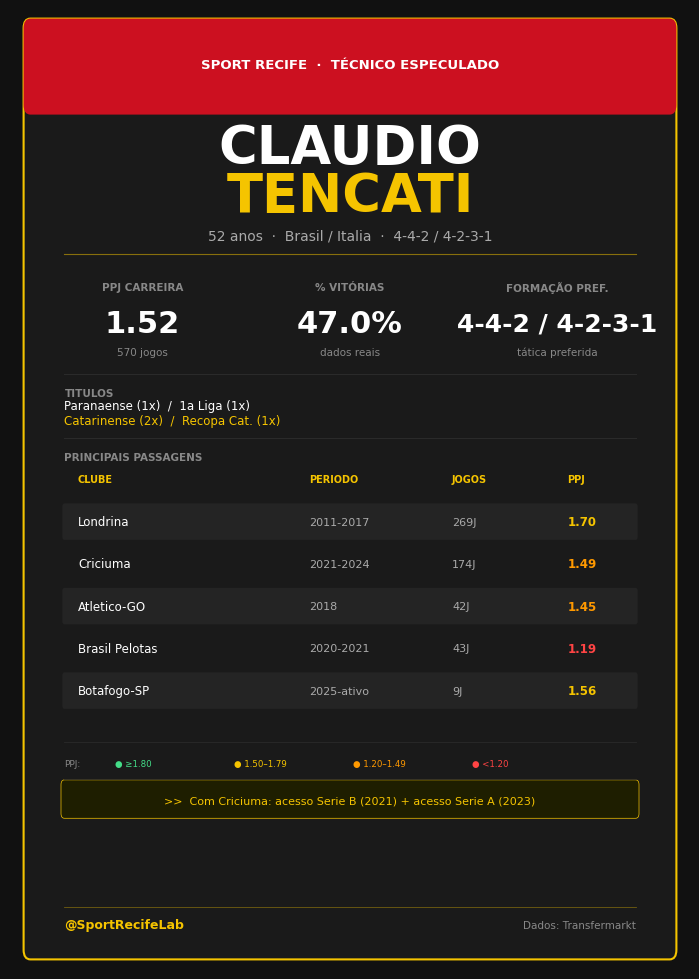

The script that saved this image: (Note: this script raises an exception after producing the figure.)
"""
Gera cards visuais dos técnicos especulados para o Sport Recife.
Estilo: dark + amarelo ouro, referência gustavo_maia_card_v4.png
"""
import matplotlib
matplotlib.use('Agg')
import matplotlib.pyplot as plt
import matplotlib.patches as patches
from matplotlib.patches import FancyBboxPatch
import numpy as np

# ─── Paleta ─────────────────────────────────────────────────────────────────
BG       = "#111111"
CARD_BG  = "#1a1a1a"
YELLOW   = "#F5C400"
RED      = "#CC1020"
WHITE    = "#FFFFFF"
GRAY     = "#888888"
LGRAY    = "#AAAAAA"
DARKGRAY = "#2a2a2a"

# ─── Dados dos técnicos ──────────────────────────────────────────────────────
COACHES = [
    {
        "nome_linha1": "CLAUDIO",
        "nome_linha2": "TENCATI",
        "idade": 52,
        "nacionalidade": "Brasil / Italia",
        "formacao": "4-4-2 / 4-2-3-1",
        "total_jogos": 570,
        "ppj_carreira": 1.52,
        "win_pct": 47.0,   # baseado em dados reais: Londrina 57.6% (269J), Criciuma ~41% (174J)
        "titulos": ["Paranaense (1x)", "1a Liga (1x)", "Catarinense (2x)", "Recopa Cat. (1x)"],
        "destaques": [
            ("Londrina",      "2011-2017", "269J", 1.70),
            ("Criciuma",      "2021-2024", "174J", 1.49),
            ("Atletico-GO",   "2018",       "42J", 1.45),
            ("Brasil Pelotas","2020-2021",  "43J", 1.19),
            ("Botafogo-SP",   "2025-ativo",  "9J", 1.56),
        ],
        "obs": "Com Criciuma: acesso Serie B (2021) + acesso Serie A (2023)",
        "filename": "card_tencati.png",
    },
    {
        "nome_linha1": "EDUARDO",
        "nome_linha2": "BAPTISTA",
        "idade": 55,
        "nacionalidade": "Brasil",
        "formacao": "3-4-3",
        "total_jogos": 542,
        "ppj_carreira": 1.55,
        "win_pct": 49.0,   # Sport 53%, Novorizontino 56%, carreira ~48-50%
        "titulos": ["Copa do Nordeste 2014 (Sport)", "Pernambucano 2014 (Sport)", "Serie D 2021 (Mirassol)"],
        "destaques": [
            ("Sport Recife",       "2014-2015", "127J", 1.61),
            ("Novorizontino",      "2022-2025", "124J", 1.68),
            ("Criciuma",           "2025-ativo", "47J", 1.72),
            ("Palmeiras",          "2017",       "23J", 2.10),
            ("Sport Recife",       "2018",         "8J", 0.50),
        ],
        "obs": "Treinou o Sport em 2014-15 (Copa do NE) e 2018 — conhece o clube",
        "filename": "card_baptista.png",
    },
    {
        "nome_linha1": "LUIZINHO",
        "nome_linha2": "LOPES",
        "idade": 44,
        "nacionalidade": "Brasil",
        "formacao": "4-2-3-1",
        "total_jogos": 252,
        "ppj_carreira": 1.52,
        "win_pct": 41.5,   # estimado; atual 72.7% (8V/11J)
        "titulos": ["Sem titulos registrados"],
        "destaques": [
            ("Brusque",      "2022-2024", "72J", 1.54),
            ("Vila Nova",    "2024",      "26J", 1.54),
            ("Paysandu",     "2025",      "24J", 1.25),
            ("Confianca",    "2021-2022", "31J", 1.48),
            ("Operario-PR",  "2026-ativo","11J", 2.45),
        ],
        "obs": "Atual: Operario-PR  8V-3E-0D em 11J  (PPJ 2.45 — invicto em 2026)",
        "filename": "card_luizinho.png",
    },
]


def ppj_color(ppj):
    if ppj >= 1.80:
        return "#44DD88"
    elif ppj >= 1.50:
        return YELLOW
    elif ppj >= 1.20:
        return "#FF9900"
    else:
        return "#FF4444"


def draw_badge(ax, x, y, text, color=YELLOW, text_color="#111111", fontsize=7.5, width=None):
    t = ax.text(x, y, text,
                color=text_color, fontsize=fontsize,
                fontweight='bold', fontfamily='Franklin Gothic Heavy',
                ha='center', va='center',
                bbox=dict(boxstyle='round,pad=0.35', facecolor=color,
                          edgecolor='none', alpha=0.92),
                transform=ax.transAxes, zorder=5)
    return t


def generate_card(coach):
    fig_w, fig_h = 6.8, 9.6   # inches → ~680x960px @ 100dpi
    fig, ax = plt.subplots(figsize=(fig_w, fig_h), dpi=120)
    fig.patch.set_facecolor(BG)
    ax.set_facecolor(BG)
    ax.set_xlim(0, 1)
    ax.set_ylim(0, 1)
    ax.axis('off')

    # ── Fundo do card (com margem) ────────────────────────────────────────────
    card = FancyBboxPatch((0.03, 0.02), 0.94, 0.96,
                          boxstyle="round,pad=0.01",
                          facecolor=CARD_BG, edgecolor=YELLOW,
                          linewidth=1.5, zorder=1)
    ax.add_patch(card)

    # ── Faixa vermelha top ────────────────────────────────────────────────────
    faixa = FancyBboxPatch((0.03, 0.90), 0.94, 0.08,
                           boxstyle="round,pad=0.01",
                           facecolor=RED, edgecolor='none', zorder=2)
    ax.add_patch(faixa)

    ax.text(0.50, 0.942, "SPORT RECIFE  ·  TÉCNICO ESPECULADO",
            color=WHITE, fontsize=9.5, fontweight='bold',
            fontfamily='Franklin Gothic Heavy',
            ha='center', va='center', transform=ax.transAxes, zorder=3)

    # ── Nome do técnico ───────────────────────────────────────────────────────
    ax.text(0.50, 0.855,
            coach["nome_linha1"],
            color=WHITE, fontsize=38, fontweight='black',
            fontfamily='Franklin Gothic Heavy',
            ha='center', va='center', transform=ax.transAxes, zorder=3)

    ax.text(0.50, 0.805,
            coach["nome_linha2"],
            color=YELLOW, fontsize=38, fontweight='black',
            fontfamily='Franklin Gothic Heavy',
            ha='center', va='center', transform=ax.transAxes, zorder=3)

    # ── Subtítulo: idade · nacionalidade · formação ───────────────────────────
    sub = f"{coach['idade']} anos  ·  {coach['nacionalidade']}  ·  {coach['formacao']}"
    ax.text(0.50, 0.764, sub,
            color=LGRAY, fontsize=10, fontfamily='Arial',
            ha='center', va='center', transform=ax.transAxes, zorder=3)

    # ── Linha divisória ───────────────────────────────────────────────────────
    ax.plot([0.08, 0.92], [0.745, 0.745], color=YELLOW, linewidth=0.8,
            alpha=0.5, transform=ax.transAxes, zorder=3)

    # ── 3 métricas principais ─────────────────────────────────────────────────
    win_sub = "aprox. (est.)" if coach["win_pct"] < 45 else "dados reais"
    metrics = [
        ("PPJ CARREIRA",      f"{coach['ppj_carreira']:.2f}",
         f"{coach['total_jogos']} jogos"),
        ("% VITÓRIAS",        f"{coach['win_pct']:.1f}%",
         win_sub),
        ("FORMAÇÃO PREF.",    coach["formacao"],
         "tática preferida"),
    ]

    xs = [0.195, 0.50, 0.805]
    y_label = 0.710
    y_value = 0.672
    y_sub   = 0.643

    for (label, value, sub_text), x in zip(metrics, xs):
        ax.text(x, y_label, label, color=GRAY, fontsize=7.5,
                fontfamily='Arial', fontweight='bold',
                ha='center', va='center', transform=ax.transAxes, zorder=3)
        # formacao pode ser longa — reduz fonte
        fsize = 18 if len(value) > 7 else 22
        ax.text(x, y_value, value, color=WHITE, fontsize=fsize,
                fontfamily='Franklin Gothic Heavy', fontweight='black',
                ha='center', va='center', transform=ax.transAxes, zorder=3)
        ax.text(x, y_sub, sub_text, color=GRAY, fontsize=7.5,
                fontfamily='Arial',
                ha='center', va='center', transform=ax.transAxes, zorder=3)

    # ── Linha divisória 2 ─────────────────────────────────────────────────────
    ax.plot([0.08, 0.92], [0.620, 0.620], color=DARKGRAY, linewidth=0.8,
            transform=ax.transAxes, zorder=3)

    # ── Títulos ───────────────────────────────────────────────────────────────
    ax.text(0.08, 0.600, "TITULOS",
            color=GRAY, fontsize=7.5, fontfamily='Arial', fontweight='bold',
            ha='left', va='center', transform=ax.transAxes, zorder=3)

    titulos = coach["titulos"]
    # divide em até 2 linhas se muitos títulos
    if len(titulos) <= 2:
        ax.text(0.08, 0.579, "  /  ".join(titulos),
                color=WHITE, fontsize=9.0, fontfamily='Arial',
                ha='left', va='center', transform=ax.transAxes, zorder=3)
        div3_y = 0.558
    else:
        metade = (len(titulos) + 1) // 2
        linha1 = "  /  ".join(titulos[:metade])
        linha2 = "  /  ".join(titulos[metade:])
        ax.text(0.08, 0.587, linha1,
                color=WHITE, fontsize=8.5, fontfamily='Arial',
                ha='left', va='center', transform=ax.transAxes, zorder=3)
        ax.text(0.08, 0.571, linha2,
                color=YELLOW, fontsize=8.5, fontfamily='Arial',
                ha='left', va='center', transform=ax.transAxes, zorder=3)
        div3_y = 0.553

    # ── Linha divisória 3 ─────────────────────────────────────────────────────
    ax.plot([0.08, 0.92], [div3_y, div3_y], color=DARKGRAY, linewidth=0.8,
            transform=ax.transAxes, zorder=3)

    # ── Tabela: principais clubes ─────────────────────────────────────────────
    tab_label_y = div3_y - 0.020
    ax.text(0.08, tab_label_y, "PRINCIPAIS PASSAGENS",
            color=GRAY, fontsize=7.5, fontfamily='Arial', fontweight='bold',
            ha='left', va='center', transform=ax.transAxes, zorder=3)

    # Cabeçalho da tabela
    headers = ["CLUBE", "PERIODO", "JOGOS", "PPJ"]
    hx = [0.10, 0.44, 0.65, 0.82]
    hy = tab_label_y - 0.023
    for h, hxi in zip(headers, hx):
        ax.text(hxi, hy, h, color=YELLOW, fontsize=7,
                fontfamily='Arial', fontweight='bold',
                ha='left', va='center', transform=ax.transAxes, zorder=3)

    # Linhas da tabela
    row_h = 0.044
    for i, (clube, periodo, jogos, ppj) in enumerate(coach["destaques"]):
        ry = hy - (i + 1) * row_h

        # fundo alternado
        if i % 2 == 0:
            row_rect = FancyBboxPatch((0.08, ry - 0.016), 0.84, 0.032,
                                     boxstyle="round,pad=0.003",
                                     facecolor="#242424", edgecolor='none',
                                     zorder=2)
            ax.add_patch(row_rect)

        ax.text(hx[0], ry, clube,  color=WHITE,  fontsize=8.5,
                fontfamily='Arial', ha='left', va='center',
                transform=ax.transAxes, zorder=3)
        ax.text(hx[1], ry, periodo, color=LGRAY, fontsize=8,
                fontfamily='Arial', ha='left', va='center',
                transform=ax.transAxes, zorder=3)
        ax.text(hx[2], ry, jogos,   color=LGRAY, fontsize=8,
                fontfamily='Arial', ha='left', va='center',
                transform=ax.transAxes, zorder=3)

        # PPJ com cor
        ppj_c = ppj_color(ppj)
        ax.text(hx[3], ry, f"{ppj:.2f}", color=ppj_c, fontsize=8.5,
                fontfamily='Franklin Gothic Heavy', fontweight='bold',
                ha='left', va='center', transform=ax.transAxes, zorder=3)

    # ── Legenda PPJ ───────────────────────────────────────────────────────────
    legend_y = hy - 6 * row_h - 0.01
    ax.plot([0.08, 0.92], [legend_y, legend_y],
            color=DARKGRAY, linewidth=0.6, transform=ax.transAxes, zorder=3)

    legend_y -= 0.022
    ppj_legend = [
        ("≥1.80", "#44DD88"),
        ("1.50–1.79", YELLOW),
        ("1.20–1.49", "#FF9900"),
        ("<1.20", "#FF4444"),
    ]
    ax.text(0.08, legend_y, "PPJ:", color=GRAY, fontsize=6.5,
            fontfamily='Arial', ha='left', va='center',
            transform=ax.transAxes, zorder=3)
    lx = 0.155
    for lbl, clr in ppj_legend:
        ax.text(lx, legend_y, f"● {lbl}", color=clr, fontsize=6.2,
                fontfamily='Arial', ha='left', va='center',
                transform=ax.transAxes, zorder=3)
        lx += 0.175

    # ── Observação (destaque) ─────────────────────────────────────────────────
    obs_y = legend_y - 0.038
    ax.plot([0.08, 0.92], [obs_y + 0.022, obs_y + 0.022],
            color=DARKGRAY, linewidth=0.6, transform=ax.transAxes, zorder=3)

    obs_bg = FancyBboxPatch((0.08, obs_y - 0.014), 0.84, 0.030,
                            boxstyle="round,pad=0.005",
                            facecolor="#1e1e00", edgecolor=YELLOW,
                            linewidth=0.5, zorder=2)
    ax.add_patch(obs_bg)
    ax.text(0.50, obs_y, f">>  {coach['obs']}",
            color=YELLOW, fontsize=8, fontfamily='Arial',
            ha='center', va='center', transform=ax.transAxes, zorder=3)

    # ── Footer ────────────────────────────────────────────────────────────────
    ax.plot([0.08, 0.92], [0.065, 0.065], color=YELLOW, linewidth=0.6,
            alpha=0.4, transform=ax.transAxes, zorder=3)

    ax.text(0.08, 0.046, "@SportRecifeLab",
            color=YELLOW, fontsize=9, fontfamily='Franklin Gothic Heavy',
            fontweight='bold', ha='left', va='center',
            transform=ax.transAxes, zorder=3)

    ax.text(0.92, 0.046, "Dados: Transfermarkt",
            color=GRAY, fontsize=7.5, fontfamily='Arial',
            ha='right', va='center', transform=ax.transAxes, zorder=3)

    # ── Salvar ────────────────────────────────────────────────────────────────
    out_path = f"C:/Users/compesa/Desktop/SportSofa/{coach['filename']}"
    plt.tight_layout(pad=0)
    plt.savefig(out_path, dpi=120, bbox_inches='tight',
                facecolor=BG, edgecolor='none')
    plt.close()
    print(f"[OK] Salvo: {coach['filename']}")


if __name__ == "__main__":
    for coach in COACHES:
        generate_card(coach)
    print("\nTodos os cards gerados.")
